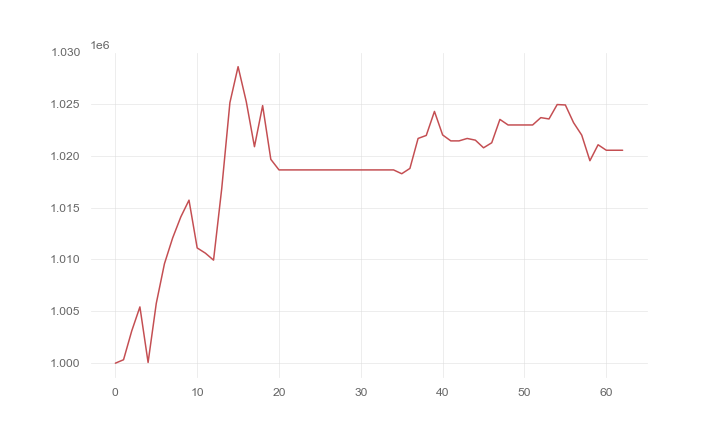

The data file committed next to this chart (first rows):
, 0
0, 1000000
1, 1000331
2, 1003108
3, 1005426
4, 1000070
5, 1005765
6, 1009592
7, 1012071
8, 1014107
9, 1015719
10, 1011112
11, 1010610
12, 1009936
13, 1016834
14, 1025128
15, 1028593
16, 1025218
17, 1020876
18, 1024838
19, 1019656
20, 1018637
21, 1018637
22, 1018637
23, 1018637
24, 1018637
25, 1018637
26, 1018637
27, 1018637
28, 1018637
29, 1018637
30, 1018637
31, 1018637
32, 1018637
33, 1018637
34, 1018637
35, 1018267
36, 1018780
37, 1021672
38, 1021961
39, 1024277
40, 1022008
41, 1021435
42, 1021435
43, 1021670
44, 1021505
45, 1020769
46, 1021255
47, 1023506
48, 1022970
49, 1022970
50, 1022970
51, 1022970
52, 1023679
53, 1023550
54, 1024940
55, 1024899
56, 1023196
57, 1021991
58, 1019523
59, 1021062
... 3 more rows
